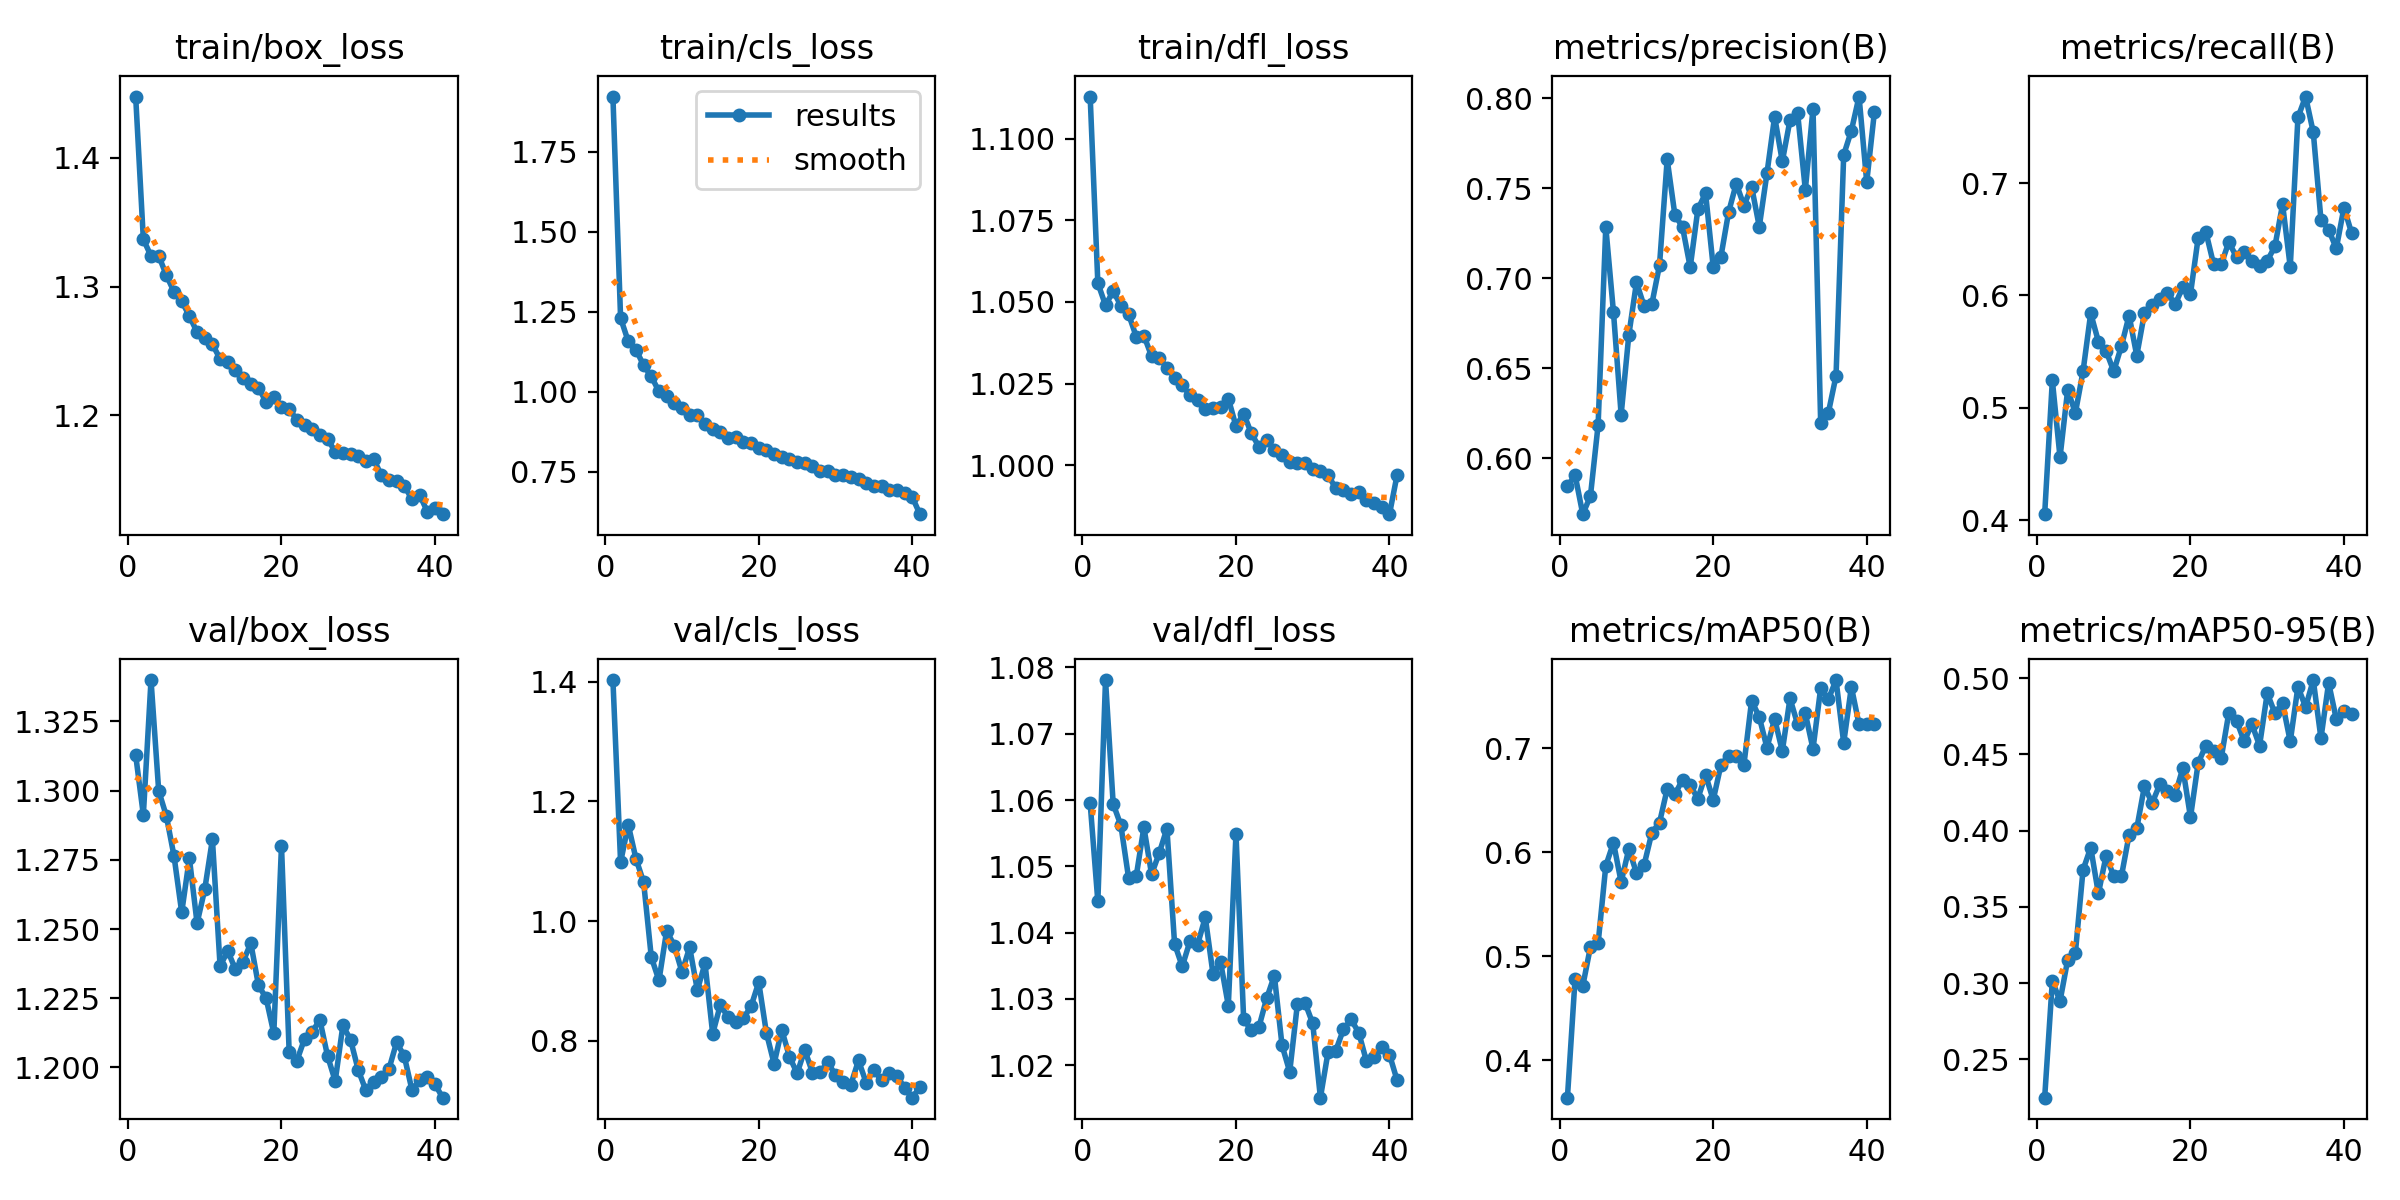

The data file committed next to this chart (first rows):
epoch, train/box_loss, train/cls_loss, train/dfl_loss, metrics/precision(B), metrics/recall(B), metrics/mAP50(B), metrics/mAP50-95(B), val/box_loss, val/cls_loss, val/dfl_loss, lr/pg0, lr/pg1, lr/pg2
1, 1.448, 1.922, 1.113, 0.5845, 0.4052, 0.364, 0.225, 1.313, 1.403, 1.06, 0.0002366, 0.0002366, 0.0002366
2, 1.337, 1.23, 1.056, 0.5908, 0.5244, 0.4785, 0.3015, 1.291, 1.098, 1.045, 0.0004652, 0.0004652, 0.0004652
3, 1.324, 1.157, 1.049, 0.5691, 0.4559, 0.4714, 0.2883, 1.34, 1.161, 1.078, 0.0006844, 0.0006844, 0.0006844
4, 1.324, 1.131, 1.053, 0.5792, 0.516, 0.5091, 0.3154, 1.3, 1.104, 1.059, 0.0006716, 0.0006716, 0.0006716
5, 1.309, 1.082, 1.049, 0.6186, 0.4953, 0.5124, 0.3198, 1.291, 1.065, 1.056, 0.0006716, 0.0006716, 0.0006716
6, 1.296, 1.048, 1.046, 0.7285, 0.5324, 0.5871, 0.3743, 1.276, 0.9399, 1.048, 0.0006574, 0.0006574, 0.0006574
7, 1.289, 1.001, 1.039, 0.6812, 0.5841, 0.6093, 0.3889, 1.256, 0.9009, 1.048, 0.0006433, 0.0006433, 0.0006433
8, 1.277, 0.986, 1.04, 0.6243, 0.559, 0.5715, 0.3588, 1.276, 0.984, 1.056, 0.0006292, 0.0006292, 0.0006292
9, 1.265, 0.9639, 1.033, 0.6685, 0.5506, 0.6033, 0.3835, 1.252, 0.9589, 1.049, 0.000615, 0.000615, 0.000615
10, 1.26, 0.9503, 1.033, 0.6977, 0.5325, 0.5802, 0.3703, 1.264, 0.9149, 1.052, 0.0006009, 0.0006009, 0.0006009
11, 1.255, 0.9283, 1.03, 0.6844, 0.5549, 0.5881, 0.3701, 1.282, 0.9562, 1.056, 0.0005868, 0.0005868, 0.0005868
12, 1.244, 0.9264, 1.027, 0.6857, 0.5821, 0.6189, 0.3972, 1.237, 0.8849, 1.038, 0.0005726, 0.0005726, 0.0005726
13, 1.242, 0.8991, 1.024, 0.7073, 0.5465, 0.6286, 0.4014, 1.242, 0.9293, 1.035, 0.0005585, 0.0005585, 0.0005585
14, 1.235, 0.8831, 1.021, 0.766, 0.5842, 0.661, 0.4291, 1.235, 0.8118, 1.039, 0.0005443, 0.0005443, 0.0005443
15, 1.229, 0.8739, 1.02, 0.7352, 0.5916, 0.6557, 0.418, 1.238, 0.8602, 1.038, 0.0005302, 0.0005302, 0.0005302
16, 1.225, 0.8561, 1.017, 0.7284, 0.597, 0.67, 0.4304, 1.245, 0.8396, 1.042, 0.0005161, 0.0005161, 0.0005161
17, 1.222, 0.8582, 1.018, 0.7061, 0.6024, 0.6644, 0.426, 1.23, 0.8319, 1.034, 0.0005019, 0.0005019, 0.0005019
18, 1.21, 0.8441, 1.018, 0.7383, 0.5921, 0.6518, 0.4235, 1.225, 0.8375, 1.036, 0.0004878, 0.0004878, 0.0004878
19, 1.214, 0.8387, 1.02, 0.7471, 0.6074, 0.6746, 0.441, 1.212, 0.8577, 1.029, 0.0004737, 0.0004737, 0.0004737
20, 1.207, 0.8227, 1.012, 0.7062, 0.6014, 0.6504, 0.4088, 1.28, 0.8978, 1.055, 0.0004595, 0.0004595, 0.0004595
21, 1.205, 0.8172, 1.016, 0.7119, 0.6513, 0.6841, 0.4444, 1.206, 0.8133, 1.027, 0.0004454, 0.0004454, 0.0004454
22, 1.196, 0.8058, 1.01, 0.7366, 0.6568, 0.6931, 0.4558, 1.202, 0.7617, 1.025, 0.0004313, 0.0004313, 0.0004313
23, 1.193, 0.7965, 1.006, 0.7525, 0.6281, 0.6928, 0.4522, 1.21, 0.8185, 1.026, 0.0004171, 0.0004171, 0.0004171
24, 1.19, 0.7901, 1.008, 0.7403, 0.6277, 0.6844, 0.4475, 1.213, 0.7738, 1.03, 0.000403, 0.000403, 0.000403
25, 1.185, 0.7799, 1.004, 0.7508, 0.6476, 0.746, 0.4774, 1.217, 0.7458, 1.034, 0.0003888, 0.0003888, 0.0003888
26, 1.182, 0.7783, 1.003, 0.7286, 0.6341, 0.7303, 0.4722, 1.204, 0.785, 1.023, 0.0003747, 0.0003747, 0.0003747
27, 1.172, 0.7686, 1.001, 0.7582, 0.6384, 0.7006, 0.4586, 1.195, 0.7469, 1.019, 0.0003606, 0.0003606, 0.0003606
28, 1.171, 0.7524, 1.001, 0.7896, 0.6306, 0.7285, 0.4699, 1.215, 0.7473, 1.029, 0.0003464, 0.0003464, 0.0003464
29, 1.17, 0.7515, 1.001, 0.7648, 0.626, 0.6974, 0.4557, 1.21, 0.7648, 1.029, 0.0003323, 0.0003323, 0.0003323
30, 1.169, 0.7408, 0.9988, 0.7877, 0.6308, 0.7481, 0.4902, 1.199, 0.7423, 1.026, 0.0003182, 0.0003182, 0.0003182
31, 1.164, 0.7393, 0.9981, 0.7915, 0.6437, 0.7231, 0.4771, 1.192, 0.7315, 1.015, 0.000304, 0.000304, 0.000304
32, 1.166, 0.7346, 0.9968, 0.749, 0.6813, 0.7337, 0.4835, 1.195, 0.7271, 1.022, 0.0002899, 0.0002899, 0.0002899
33, 1.154, 0.7272, 0.9929, 0.7942, 0.6254, 0.6996, 0.4585, 1.197, 0.7672, 1.022, 0.0002758, 0.0002758, 0.0002758
34, 1.15, 0.7158, 0.9924, 0.6195, 0.7585, 0.758, 0.4944, 1.199, 0.7301, 1.025, 0.0002616, 0.0002616, 0.0002616
35, 1.149, 0.7058, 0.9912, 0.6254, 0.7772, 0.7472, 0.4811, 1.209, 0.7514, 1.027, 0.0002475, 0.0002475, 0.0002475
36, 1.145, 0.7043, 0.9919, 0.6458, 0.7453, 0.7658, 0.4988, 1.204, 0.734, 1.025, 0.0002333, 0.0002333, 0.0002333
37, 1.135, 0.6929, 0.9892, 0.7685, 0.6674, 0.7054, 0.4606, 1.192, 0.7467, 1.021, 0.0002192, 0.0002192, 0.0002192
38, 1.138, 0.694, 0.9884, 0.7819, 0.6586, 0.7592, 0.497, 1.195, 0.7419, 1.021, 0.0002051, 0.0002051, 0.0002051
39, 1.125, 0.6842, 0.9872, 0.8008, 0.6419, 0.723, 0.4732, 1.196, 0.7217, 1.023, 0.0001909, 0.0001909, 0.0001909
40, 1.128, 0.671, 0.9849, 0.7534, 0.6783, 0.7234, 0.4784, 1.194, 0.7051, 1.022, 0.0001768, 0.0001768, 0.0001768
41, 1.123, 0.6171, 0.997, 0.7922, 0.6554, 0.7233, 0.4768, 1.189, 0.7227, 1.018, 0.0001626, 0.0001626, 0.0001626
